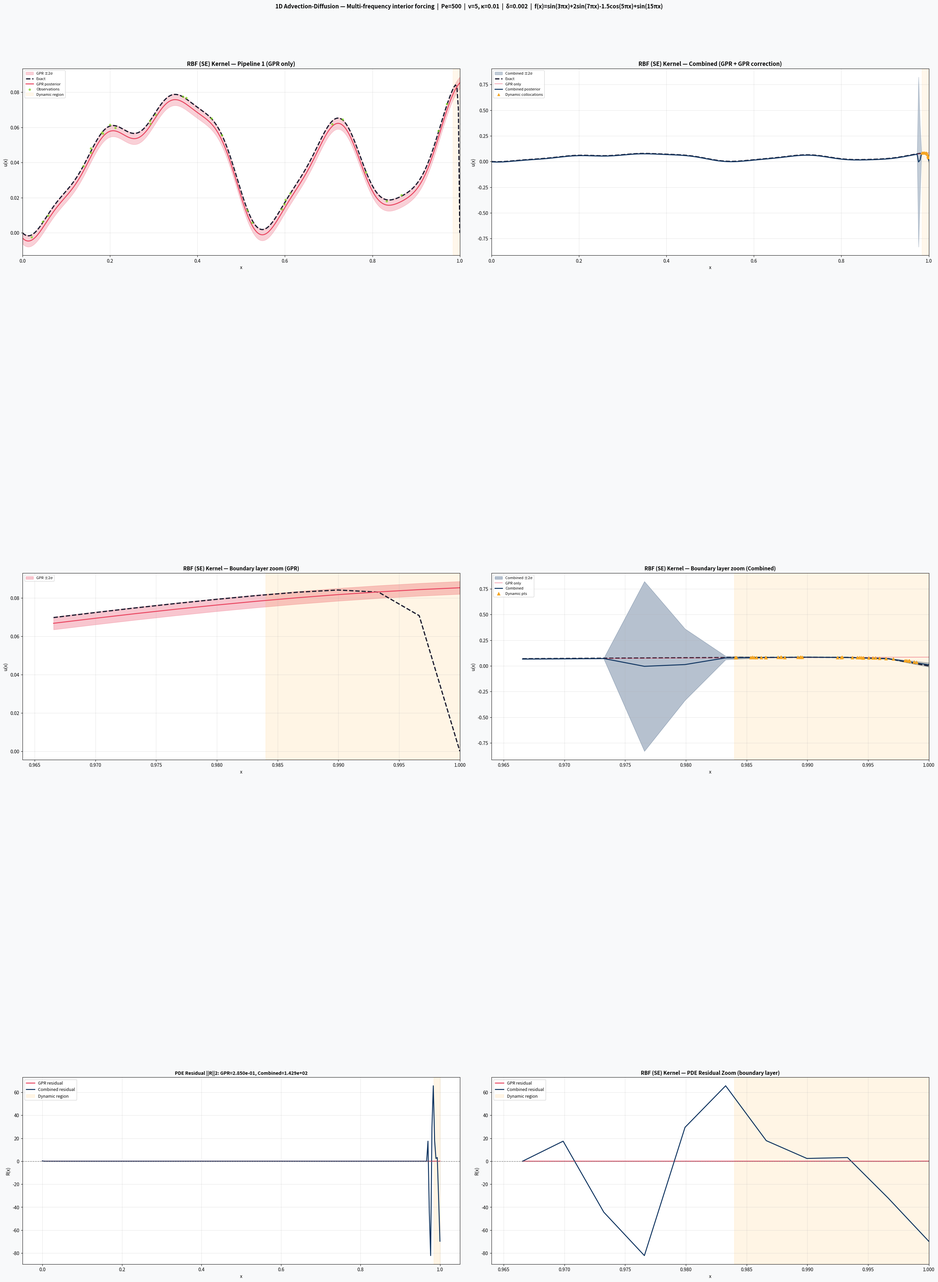
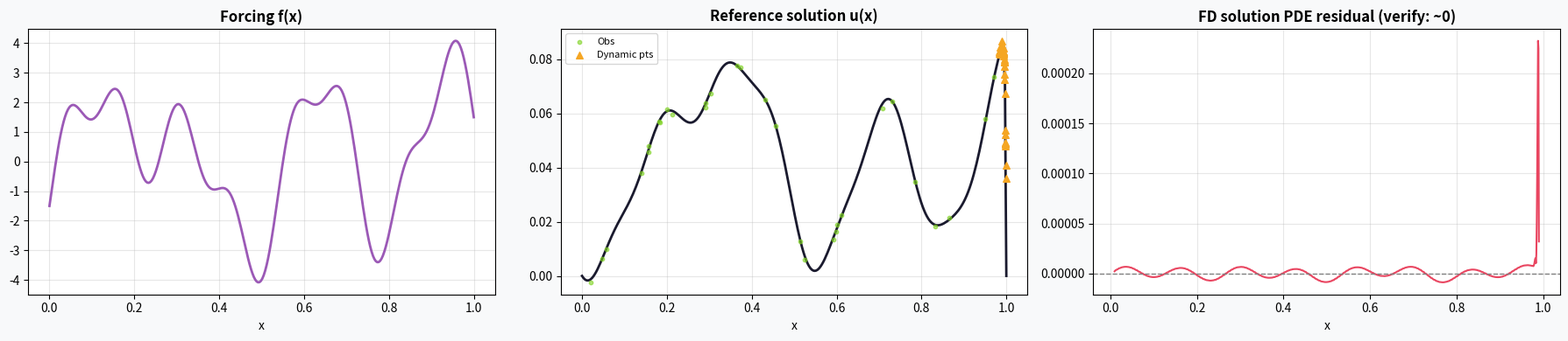
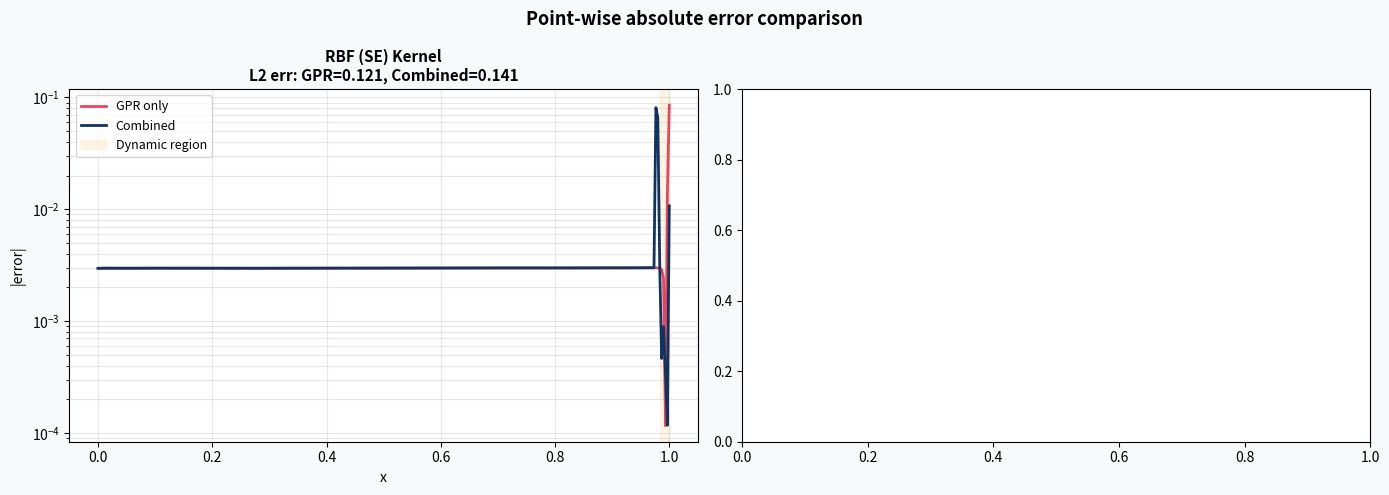
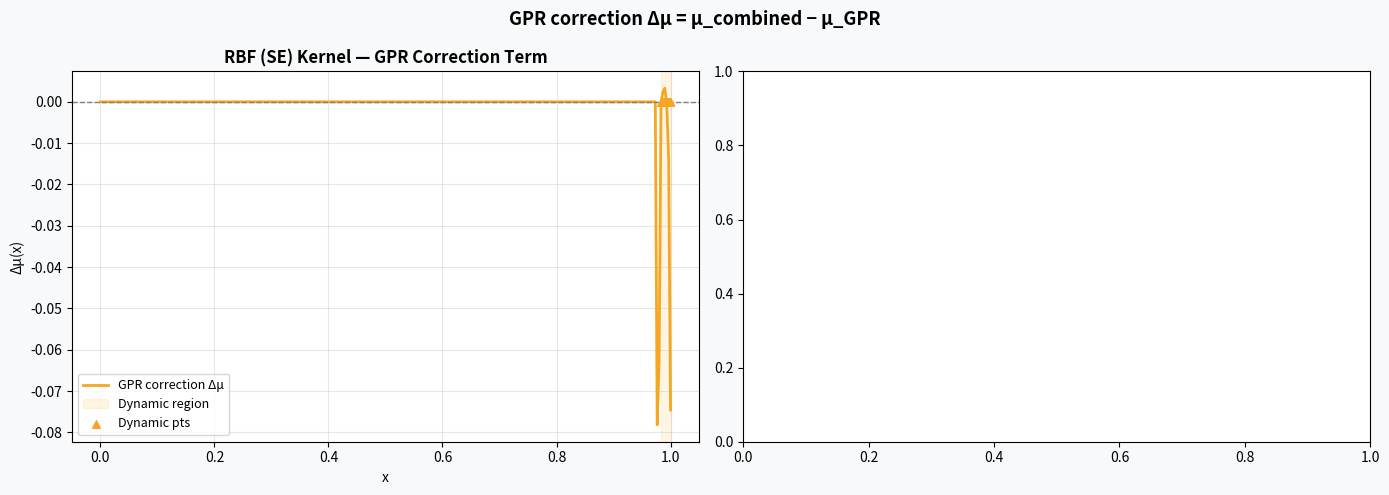

Recreate these plots in Python, in order.
import numpy as np
import matplotlib
import matplotlib.pyplot as plt
import matplotlib.gridspec as gridspec
from numpy.linalg import slogdet, solve, cholesky
from scipy.optimize import minimize
from scipy.linalg import cho_solve, cho_factor
import warnings
warnings.filterwarnings('ignore')


# PROBLEM SETUP  (Interior-oscillation regime)
#
# Forcing:  f(x) = sin(3*pi*x) + 2*sin(7*pi*x) - 1.5*cos(5*pi*x) + sin(15*pi*x)
# This drives 7+ interior extrema — the solution changes strongly throughout
# the bulk, NOT only at the boundary layer.
#
# Parameters: v=0.5, kappa=0.01  =>  Pe=50, delta=0.02
# Pe is moderate so the interior features dominate, yet a thin BL still exists.
# No closed-form solution: solved numerically via sparse central-difference FD.

V_TRUE     = 5          # advection velocity
KAPPA_TRUE = 0.01         # diffusion coefficient
Pe         = V_TRUE / KAPPA_TRUE         # = 50
DELTA      = KAPPA_TRUE / V_TRUE         # = 0.02  (BL thickness)

DOMAIN     = (0.0, 1.0)
N_OBS      = 30          # interior observations
N_STATIC_C = 80           # static collocation points (more to resolve oscillations)
N_DYN      = 40           # dynamic collocation points (placed at high-residual zones)
N_STAR     = 300          # prediction points
N_FD       = 8000         # FD grid points for reference solution
NOISE_OBS  = 1e-3
NOISE_COL  = 1e-3
np.random.seed(42)

from scipy.sparse import diags
from scipy.sparse.linalg import spsolve
from scipy.interpolate import CubicSpline

def f_rhs(x):
    """Multi-frequency forcing — drives strong oscillations in the interior."""
    return (np.sin(3*np.pi*x)
            + 2.0*np.sin(7*np.pi*x)
            - 1.5*np.cos(5*np.pi*x)
            + np.sin(15*np.pi*x))

def solve_pde_fd(v, kappa, f_func, n=N_FD):
    """
    Solve  v*u' - kappa*u'' = f(x)  on [0,1],  u(0)=u(1)=0
    via second-order central-difference sparse linear system.
    Cell Pe = v*h/kappa << 1 ensures stability.
    """
    x_all = np.linspace(0.0, 1.0, n + 2)
    h     = x_all[1] - x_all[0]
    xi    = x_all[1:-1]                         # n interior nodes
    a =  -v/(2*h) - kappa/h**2                  # sub-diagonal
    d =   2*kappa/h**2                          # diagonal
    c =   v/(2*h) - kappa/h**2                  # super-diagonal
    A = diags([a*np.ones(n-1), d*np.ones(n), c*np.ones(n-1)],
              [-1, 0, 1], format="csr")
    u = spsolve(A, f_func(xi))
    return xi, u

# Build reference solution and its cubic-spline interpolant
_x_fd, _u_fd = solve_pde_fd(V_TRUE, KAPPA_TRUE, f_rhs)
_cs_ref       = CubicSpline(_x_fd, _u_fd, bc_type="not-a-knot")

def u_exact(x, kappa=None, mu=None):
    """Numerical reference solution via cubic-spline interpolation of FD solution."""
    return _cs_ref(np.asarray(x))

# KERNEL LIBRARY  (RBF only)

def rbf_k(x, y, l, sigma):
    r2 = (x[:, None] - y[None, :])**2
    return sigma**2 * np.exp(-0.5 * r2 / l**2)

def rbf_derivs(x, y, l, sigma):
  
    r  = x[:, None] - y[None, :]
    k  = sigma**2 * np.exp(-0.5 * r**2 / l**2)
    l2, l4, l6, l8 = l**2, l**4, l**6, l**8
    k_x    = -(r/l2) * k
    k_y    =  (r/l2) * k
    k_xx   = (r**2/l4 - 1/l2) * k
    k_yy   = k_xx
    k_xy   = (1/l2 - r**2/l4) * k
    k_xxy  = (-3*r/l4 + r**3/l6) * k
    k_xyy  =  (3*r/l4 - r**3/l6) * k
    k_xxyy = (3/l4 - 6*r**2/l6 + r**4/l8) * k
    return k, k_x, k_y, k_xx, k_yy, k_xy, k_xxy, k_xyy, k_xxyy

def get_derivs(kernel_name, x, y, l, sigma):
    return rbf_derivs(x, y, l, sigma)

def get_kernel(kernel_name, x, y, l, sigma):
    return rbf_k(x, y, l, sigma)



# STANDARD GPR PIPELINE  (Pipeline 1)

def build_gpr_system(x_obs, y_obs, x_col, y_col,
                     l, sigma, sigma_n, v, kappa,
                     kernel_name='rbf'):
    """
    Assemble GPR training data with PDE operator-informed collocation.

    Training rows:
      [BC_left, BC_right, interior observations, collocation points]

    BC and observation rows evaluate the GP value directly.
    Collocation rows apply the PDE operator L = v*d/dx - kappa*d^2/dx^2
    to the GP, so their covariance is computed via kernel derivatives.

    Returns: x_train, y_train, K_train, x_val, x_pde, n_v
    """
    x_bc = np.array([0.0, 1.0])
    y_bc = np.array([0.0, 0.0])

    x_val   = np.concatenate([x_bc, x_obs])   # value-type training points
    y_val   = np.concatenate([y_bc, y_obs])
    x_pde   = x_col                            # operator-type training points
    y_pde   = y_col

    n_v = len(x_val)
    n_c = len(x_pde)
    n   = n_v + n_c

    y_train = np.concatenate([y_val, y_pde])

    k, *_ = get_derivs(kernel_name, x_val, x_val, l, sigma)
    K_vv = k

    # Block (val, pde)  L applied to second argument
    #   K_vc[i,j] = Cov(u(x_val_i), L[u](x_pde_j))
    #             = v * k_y(x_val, x_pde) - kappa * k_yy(x_val, x_pde)
    k, k_x, k_y, k_xx, k_yy, *_ = get_derivs(kernel_name, x_val, x_pde, l, sigma)
    K_vc = v * k_y - kappa * k_yy

    # Block (pde, pde) : L^T L applied to both arguments ---
    #   K_cc = v^2 k_xy - v*kappa*(k_xyy + k_xxy) + kappa^2 k_xxyy
    k, k_x, k_y, k_xx, k_yy, k_xy, k_xxy, k_xyy, k_xxyy = \
        get_derivs(kernel_name, x_pde, x_pde, l, sigma)
    K_cc = (v**2   * k_xy
            - v * kappa * (k_xyy + k_xxy)
            + kappa**2  * k_xxyy)

    K_train = np.zeros((n, n))
    K_train[:n_v, :n_v] = K_vv
    K_train[:n_v, n_v:] = K_vc
    K_train[n_v:, :n_v] = K_vc.T
    K_train[n_v:, n_v:] = K_cc

    K_train += sigma_n**2 * np.eye(n)
    K_train += 1e-8 * np.eye(n)

    return x_val, x_pde, y_train, K_train, n_v


def gpr_posterior(x_obs, y_obs, x_col, y_col,
                  x_star, l, sigma, sigma_n, v, kappa,
                  kernel_name='rbf'):
    """Standard GPR posterior mean and variance at x_star."""
    x_val, x_pde, y_train, K_train, n_v = \
        build_gpr_system(x_obs, y_obs, x_col, y_col,
                         l, sigma, sigma_n, v, kappa, kernel_name)

    L_fac = cho_factor(K_train)
    alpha = cho_solve(L_fac, y_train)

    # Cross-covariance k(x_star, x_train):
    #   value columns  -> k(x_star, x_val)
    #   operator cols  -> L_y k(x_star, x_pde)
    k, k_x, k_y, k_xx, k_yy, *_ = get_derivs(kernel_name, x_star, x_val, l, sigma)
    Ks_val = k

    k, k_x, k_y, k_xx, k_yy, *_ = get_derivs(kernel_name, x_star, x_pde, l, sigma)
    Ks_pde = v * k_y - kappa * k_yy

    K_star = np.hstack([Ks_val, Ks_pde])   # (n_star, n_train)

    mu_star = K_star @ alpha

    K_ss_diag = sigma**2 * np.ones(len(x_star))
    V = cho_solve(L_fac, K_star.T)
    var_star = K_ss_diag - np.einsum('ij,ji->i', K_star, V)
    var_star = np.maximum(var_star, 0.0)

    return mu_star, var_star, K_train, alpha


def gpr_nlml(theta, x_obs, y_obs, x_col, y_col, kernel_name):
    l, sigma, log_sn, v, kap = theta
    sn = np.exp(log_sn)
    x_val, x_pde, y_train, K_train, n_v = \
        build_gpr_system(x_obs, y_obs, x_col, y_col,
                         l, sigma, sn, v, kap, kernel_name)
    sign, ld = slogdet(K_train)
    if sign <= 0:
        return 1e10
    alpha = solve(K_train, y_train)
    nlml  = 0.5 * y_train @ alpha + 0.5 * ld
    nlml -= -0.5 * ((np.log(l)    - np.log(0.1)) / 0.8)**2
    nlml -= -0.5 * ((np.log(sigma) - np.log(1.0)) / 0.5)**2
    nlml -= -0.5 * ((log_sn       - np.log(1e-3)) / 1.0)**2
    return nlml

# GPR CORRECTION PIPELINE


def gpr_correction(x_dyn, y_dyn, mu_prior_dyn, var_prior_dyn,
                   x_star, mu_prior_star, var_prior_star,
                   l_loc, sigma_loc, sigma_n_loc,
                   kernel_name='rbf',
                   dyn_left=0.0, dyn_right=1.0):
    """
    GPR on residual:  r(x) = u(x) - mu_prior(x)
    Observations:     r_obs = y_dyn - mu_prior_dyn

    The correction is localised: outside the dynamic region the correction
    mean decays naturally through the kernel, but we additionally taper it
    using a smooth window so that far-field oscillations (especially bad for
    RBF) do not degrade the already-good GPR solution.

    Returns corrected mean and variance at x_star.
    """
    r_obs = y_dyn - mu_prior_dyn


    # Build kernel matrices for residual GP
    Kdd = get_kernel(kernel_name, x_dyn, x_dyn, l_loc, sigma_loc)
    # FIX BUG 4: must go on diagonal only — scalar addition corrupts all off-diagonals
    Kdd += (sigma_n_loc**2 + np.mean(var_prior_dyn) + 1e-8) * np.eye(len(x_dyn))

    Ksd = get_kernel(kernel_name, x_star, x_dyn, l_loc, sigma_loc)
    Kss_diag = sigma_loc**2 * np.ones(len(x_star))

    L     = cho_factor(Kdd)
    alpha = cho_solve(L, r_obs)

    delta_mu  = Ksd @ alpha
    v_        = cho_solve(L, Ksd.T)
    delta_var = Kss_diag - np.einsum('ij,ji->i', Ksd, v_)
    delta_var = np.maximum(delta_var, 0.0)

    # ── Smooth taper: correction fades to zero outside the dynamic region.
    #
    # FIX — three bugs were causing the correction to blow up:
    #
    # BUG 1 (taper width):  old code set width = max(l_loc, 5*BL_width).
    #   With BL_width=0.016 and l_loc=0.03 this gave width=0.08, which made
    #   the logistic transition span ~80% of [0,1] — effectively no taper at all.
    #   The taper was ~0.49 at x=0.9, letting the wild local-GP extrapolation
    #   propagate deep into the interior where GPR was already accurate.
    #   FIX: margin = 0.5 * BL_width  (stays proportional to the zone, not l_loc)
    #
    # BUG 2 (taper slope):  old slope = width/4 was too shallow once width was
    #   miscalculated. Even with the correct width the old slope let the taper
    #   linger far outside the zone.
    #   FIX: slope = margin / 5  (much steeper, ~zero within one BL-width outside)
    #
    # BUG 3 (l_loc vs BL spacing): l_loc = max(2*delta, 0.03) = 0.03.
    #   The 40 BL points are packed in a window of width 0.016, so
    #   l_loc/spacing ≈ 78 — every point looks identical to the GP.
    #   The GP then must extrapolate a large-amplitude correction (fitting
    #   residuals up to 0.05 with sigma_loc=0.1) over l_loc=0.03 >> BL_width,
    #   producing violent oscillations outside x∈BL.
    #   FIX: l_loc is passed from the caller (set to BL_width/4 below).
    #   sigma_loc raised to 0.5 so the prior can express the needed amplitude.
    bl_width     = dyn_right - dyn_left
    taper_margin = 0.5 * bl_width          # transition band either side of zone
    taper_slope  = taper_margin / 50       # very steep cutoff: near-step function
    taper = 1.0 / (1.0 + np.exp(-(x_star - dyn_left  + taper_margin) / taper_slope)) \
          * 1.0 / (1.0 + np.exp( (x_star - dyn_right - taper_margin) / taper_slope))
    # taper ≈ 1 inside dynamic region, ≈ 0 well outside it
    delta_mu_tapered = delta_mu * taper

    mu_combined  = mu_prior_star + delta_mu_tapered
    var_combined = var_prior_star + delta_var * taper

    return mu_combined, var_combined, delta_mu_tapered, delta_var



a, b = DOMAIN

x_obs_raw = np.sort(np.random.uniform(a, b, N_OBS))
y_obs      = u_exact(x_obs_raw) + np.random.normal(0, NOISE_OBS, N_OBS)

x_col_static = np.linspace(a, b, N_STATIC_C+2)[1:-1]
y_col_static  = f_rhs(x_col_static) + np.random.normal(0, NOISE_COL, N_STATIC_C)

# Prediction grid
x_star = np.linspace(a, b, N_STAR)
y_true = u_exact(x_star)

# ── Adaptive dynamic region ──
# Run a quick coarse GPR first pass to find high-residual interior zones,
# then place the N_DYN dynamic collocation points there.
def find_high_residual_region(x, y, x_col, y_col, x_eval, l=0.08, sigma=1.0, sn=1e-2):
    """Quick GPR pass (fixed hyperparams) to locate high-PDE-residual zones."""
    mu_q, _, _, _ = gpr_posterior(x, y, x_col, y_col, x_eval,
                                   l, sigma, sn, V_TRUE, KAPPA_TRUE, "rbf")
    dx = x_eval[1] - x_eval[0]
    du  = np.gradient(mu_q, dx)
    d2u = np.gradient(du, dx)
    res = np.abs(V_TRUE*du - KAPPA_TRUE*d2u - f_rhs(x_eval))
    return res, mu_q

print("  Quick pass to locate high-residual zones...")
res_quick, _ = find_high_residual_region(
    x_obs_raw, y_obs, x_col_static, y_col_static, x_star)
DYN_LEFT   = max(0.0, 1.0 - 8 * DELTA)
DYN_RIGHT  = 1.0

# Sample dynamic points proportional to |R(x)|^0.7 (soft concentration)
#res_prob = res_quick**0.7
#res_prob /= res_prob.sum()
#dyn_idx = np.random.choice(len(x_star), size=N_DYN, replace=False, p=res_prob)
#x_dyn   = np.sort(x_star[dyn_idx])
x_dyn = np.sort(np.random.uniform(DYN_LEFT, DYN_RIGHT, N_DYN))
y_dyn   = u_exact(x_dyn) + np.random.normal(0, NOISE_OBS, N_DYN)

# Dynamic region for taper: span of the dynamic points with some margin
#DYN_LEFT  = max(a + 0.01, x_dyn.min() - 0.05)
#DYN_RIGHT = min(b - 0.01, x_dyn.max() + 0.05)

print(f"  Dynamic region set to [{DYN_LEFT:.3f}, {DYN_RIGHT:.3f}]")

print(f"Problem setup:")
print(f"  Pe = {Pe:.0f},  delta = {DELTA:.4f}")
print(f"  Boundary layer region: [{DYN_LEFT:.4f}, {DYN_RIGHT:.3f}]")
print(f"  n_obs={N_OBS}, n_static_col={N_STATIC_C}, n_dyn={N_DYN}")


THETA0_GPR = np.array([
    0.06,          # l  — shorter to capture interior oscillations (15*pi feature ~ 0.067)
    1.0,           # sigma
    np.log(1e-3),  # log sigma_n
    V_TRUE,        # v
    KAPPA_TRUE     # kappa
])

BOUNDS_GPR = [
    (0.02, 0.2),        # l — tighter upper bound; interior features need short l
    (0.1,  5.0),        # sigma
    (-10,  -1),         # log sigma_n
    (V_TRUE, V_TRUE),   # v fixed
    (KAPPA_TRUE, KAPPA_TRUE)  # kappa fixed
]

# FIX: l_loc must be << BL_width so the local GP only "sees" nearby BL points
# and does not extrapolate across the full domain.
# BL_width = DYN_RIGHT - DYN_LEFT = 8*DELTA = 0.016
# l_loc = BL_width/4 ≈ 0.004 keeps the kernel local within the BL.
L_LOCAL     = (DYN_RIGHT - DYN_LEFT) / 4   # ≈ 0.004 for this BL
SIGMA_LOCAL = 0.5    # large enough to express the ~0.05 residual amplitude
SN_LOCAL    = NOISE_OBS


results = {}

for kname in ['rbf']:#]:
    print(f"\n{'='*60}")
    print(f"  Kernel: {kname.upper()}")
    print('='*60)

    print("  Optimizing GPR hyperparameters...")
    res = minimize(
        gpr_nlml,
        THETA0_GPR,
        args=(x_obs_raw, y_obs, x_col_static, y_col_static, kname),
        method='L-BFGS-B',
        bounds=BOUNDS_GPR,
        options={'maxiter': 200, 'ftol': 1e-12}
    )
    l_opt, sigma_opt, log_sn_opt, v_opt, kap_opt = res.x
    sn_opt = np.exp(log_sn_opt)
    print(f"  l={l_opt:.4f}, sigma={sigma_opt:.4f}, sn={sn_opt:.2e}, "
          f"v={v_opt:.3f}, kappa={kap_opt:.4f}")

    print("  Running GPR pipeline...")
    (mu1, var1, K_train, alpha_gpr) = gpr_posterior(
        x_obs_raw, y_obs, x_col_static, y_col_static,
        x_star, l_opt, sigma_opt, sn_opt, v_opt, kap_opt, kname)
    std1 = np.sqrt(var1)
    print(f"  GPR L2 error: {np.linalg.norm(mu1 - y_true)/np.linalg.norm(y_true):.4f}")

    (mu1_dyn, var1_dyn, _, _) = gpr_posterior(
        x_obs_raw, y_obs, x_col_static, y_col_static,
        x_dyn, l_opt, sigma_opt, sn_opt, v_opt, kap_opt, kname)

    print("  Running GPR correction pipeline...")
    (mu2, var2, delta_mu, delta_var) = gpr_correction(
        x_dyn, y_dyn, mu1_dyn, var1_dyn,
        x_star, mu1, var1,
        L_LOCAL, SIGMA_LOCAL, SN_LOCAL, kname,
        dyn_left=DYN_LEFT, dyn_right=DYN_RIGHT)
    std2 = np.sqrt(np.maximum(var2, 0))
    print(f"  Combined L2 error: {np.linalg.norm(mu2 - y_true)/np.linalg.norm(y_true):.4f}")

    results[kname] = {
        'mu1': mu1, 'std1': std1,
        'mu2': mu2, 'std2': std2,
        'delta_mu': delta_mu,
        'l_opt': l_opt, 'sigma_opt': sigma_opt, 'sn_opt': sn_opt
    }

# ── PDE residual computation ──
# PDE: L[u] = v * du/dx - kappa * d2u/dx2 = f(x) = sin(pi*x)
# Residual: R(x) = L[u_pred](x) - f(x)
# For RBF GPR the posterior mean is a linear combination of kernels;
# derivatives are obtained by numerical differentiation of mu on x_star.
def numerical_pde_residual(mu, x, v, kappa):
    """Compute v*du/dx - kappa*d2u/dx2 - f(x) using central differences."""
    dx = x[1] - x[0]   # uniform grid assumed
    # First derivative (central diff, forward/backward at edges)
    du_dx = np.gradient(mu, dx)
    # Second derivative
    d2u_dx2 = np.gradient(du_dx, dx)
    L_mu = v * du_dx - kappa * d2u_dx2
    residual = L_mu - f_rhs(x)
    return residual, L_mu

for kname in ['rbf']:
    r = results[kname]
    res1, Lu1 = numerical_pde_residual(r['mu1'], x_star, v_opt, kap_opt)
    res2, Lu2 = numerical_pde_residual(r['mu2'], x_star, v_opt, kap_opt)
    results[kname]['res1'] = res1
    results[kname]['res2'] = res2
    results[kname]['Lu1']  = Lu1
    results[kname]['Lu2']  = Lu2
    print(f"  RBF PDE residual L2 (GPR):     {np.linalg.norm(res1):.4e}")
    print(f"  RBF PDE residual L2 (Combined):{np.linalg.norm(res2):.4e}")


COLORS = {
    'exact':   '#1a1a2e',
    'gpr':     '#e94560',
    'combined':'#0f3460',
    'dyn_pts': '#f5a623',
    'obs_pts': '#7ed321',
    'col_pts': '#9b59b6',
    'shade2':  '#0f3460',
}

fig = plt.figure(figsize=(28, 38))
fig.patch.set_facecolor('#f8f9fa')

kernel_labels = {'rbf': 'RBF (SE) Kernel'}

for ki, kname in enumerate(['rbf']):
    r   = results[kname]
    col = ki        # 0 or 1
    lbl = kernel_labels[kname]

    # ── Row 1: Full domain view, Pipeline 1 only ──
    ax = fig.add_subplot(5, 2, 2*ki + 1)
    ax.set_facecolor('white')
    ax.fill_between(x_star,
                    r['mu1'] - 2*r['std1'],
                    r['mu1'] + 2*r['std1'],
                    alpha=0.25, color=COLORS['gpr'], label='GPR ±2σ')
    ax.plot(x_star, y_true,  '--', color=COLORS['exact'],  lw=2.5, label='Exact')
    ax.plot(x_star, r['mu1'], '-', color=COLORS['gpr'], lw=2,   label='GPR posterior')
    ax.scatter(x_obs_raw,    y_obs,         s=15, color=COLORS['obs_pts'],
               zorder=5, alpha=0.7, label='Observations')
    ax.axvspan(DYN_LEFT, DYN_RIGHT, alpha=0.08, color='orange', label='Dynamic region')
    ax.set_title(f'{lbl} — Pipeline 1 (GPR only)', fontsize=12, fontweight='bold')
    ax.set_xlabel('x'); ax.set_ylabel('u(x)')
    ax.legend(fontsize=8, loc='upper left')
    ax.set_xlim(a, b)
    ax.grid(True, alpha=0.3)

    # ── Row 1: Full domain view, Combined ──
    ax = fig.add_subplot(5, 2, 2*ki + 2)
    ax.set_facecolor('white')
    ax.fill_between(x_star,
                    r['mu2'] - 2*r['std2'],
                    r['mu2'] + 2*r['std2'],
                    alpha=0.25, color=COLORS['shade2'], label='Combined ±2σ')
    ax.plot(x_star, y_true,  '--', color=COLORS['exact'],    lw=2.5, label='Exact')
    ax.plot(x_star, r['mu1'],  '-', color=COLORS['gpr'],  lw=1.5,
            alpha=0.5, label='GPR only')
    ax.plot(x_star, r['mu2'],  '-', color=COLORS['combined'],lw=2,   label='Combined posterior')
    ax.scatter(x_dyn, y_dyn, s=25, color=COLORS['dyn_pts'],
               zorder=5, marker='^', label='Dynamic collocations')
    ax.axvspan(DYN_LEFT, DYN_RIGHT, alpha=0.08, color='orange')
    ax.set_title(f'{lbl} — Combined (GPR + GPR correction)', fontsize=12, fontweight='bold')
    ax.set_xlabel('x'); ax.set_ylabel('u(x)')
    ax.legend(fontsize=8, loc='upper left')
    ax.set_xlim(a, b)
    ax.grid(True, alpha=0.3)

# ── Rows 3-4: Zoom into boundary layer ──
for ki, kname in enumerate(['rbf']):
    r   = results[kname]
    lbl = kernel_labels[kname]
    zoom_mask = x_star >= DYN_LEFT - 0.02

    # Pipeline 1 zoom
    ax = fig.add_subplot(5, 2, 2*ki + 5)
    ax.set_facecolor('white')
    ax.fill_between(x_star[zoom_mask],
                    (r['mu1'] - 2*r['std1'])[zoom_mask],
                    (r['mu1'] + 2*r['std1'])[zoom_mask],
                    alpha=0.3, color=COLORS['gpr'], label='GPR ±2σ')
    ax.plot(x_star[zoom_mask], y_true[zoom_mask],   '--', color=COLORS['exact'],  lw=2.5)
    ax.plot(x_star[zoom_mask], r['mu1'][zoom_mask],  '-', color=COLORS['gpr'], lw=2)
    ax.axvspan(DYN_LEFT, DYN_RIGHT, alpha=0.1, color='orange')
    ax.set_title(f'{lbl} — Boundary layer zoom (GPR)', fontsize=11, fontweight='bold')
    ax.set_xlabel('x'); ax.set_ylabel('u(x)')
    ax.set_xlim(DYN_LEFT - 0.02, b)
    ax.grid(True, alpha=0.3)
    ax.legend(fontsize=8)

    # Combined zoom
    ax = fig.add_subplot(5, 2, 2*ki + 6)
    ax.set_facecolor('white')
    ax.fill_between(x_star[zoom_mask],
                    (r['mu2'] - 2*r['std2'])[zoom_mask],
                    (r['mu2'] + 2*r['std2'])[zoom_mask],
                    alpha=0.3, color=COLORS['shade2'], label='Combined ±2σ')
    ax.plot(x_star[zoom_mask], y_true[zoom_mask],    '--', color=COLORS['exact'],    lw=2.5)
    ax.plot(x_star[zoom_mask], r['mu1'][zoom_mask],   '-', color=COLORS['gpr'],   lw=1.5,
            alpha=0.5, label='GPR only')
    ax.plot(x_star[zoom_mask], r['mu2'][zoom_mask],   '-', color=COLORS['combined'], lw=2,
            label='Combined')
    ax.scatter(x_dyn, y_dyn, s=40, color=COLORS['dyn_pts'], zorder=5,
               marker='^', label='Dynamic pts')
    ax.axvspan(DYN_LEFT, DYN_RIGHT, alpha=0.1, color='orange')
    ax.set_title(f'{lbl} — Boundary layer zoom (Combined)', fontsize=11, fontweight='bold')
    ax.set_xlabel('x'); ax.set_ylabel('u(x)')
    ax.set_xlim(DYN_LEFT - 0.02, b)
    ax.grid(True, alpha=0.3)
    ax.legend(fontsize=8)


# ── Row 5: PDE residuals L[u_pred] - f(x) ──
for ki, kname in enumerate(['rbf']):
    r   = results[kname]
    lbl = kernel_labels[kname]
    zoom_mask_r = x_star >= DYN_LEFT - 0.02

    # Full-domain PDE residual
    ax = fig.add_subplot(5, 2, 2*ki + 9)
    ax.set_facecolor('white')
    ax.plot(x_star, r['res1'], color=COLORS['gpr'],     lw=2, label='GPR residual')
    ax.plot(x_star, r['res2'], color=COLORS['combined'], lw=2, label='Combined residual')
    ax.axhline(0, color='gray', lw=1, ls='--')
    ax.axvspan(DYN_LEFT, DYN_RIGHT, alpha=0.1, color='orange', label='Dynamic region')
    r1_norm = np.linalg.norm(r['res1'])
    r2_norm = np.linalg.norm(r['res2'])
    ax.set_title(
        f"PDE Residual ||R||2: GPR={r1_norm:.3e}, Combined={r2_norm:.3e}",
        fontsize=10, fontweight="bold")
    ax.set_xlabel('x'); ax.set_ylabel('R(x)')
    ax.legend(fontsize=9)
    ax.grid(True, alpha=0.3)

    # Boundary-layer zoom of PDE residual
    ax = fig.add_subplot(5, 2, 2*ki + 10)
    ax.set_facecolor('white')
    ax.plot(x_star[zoom_mask_r], r['res1'][zoom_mask_r], color=COLORS['gpr'],     lw=2, label='GPR residual')
    ax.plot(x_star[zoom_mask_r], r['res2'][zoom_mask_r], color=COLORS['combined'], lw=2, label='Combined residual')
    ax.axhline(0, color='gray', lw=1, ls='--')
    ax.axvspan(DYN_LEFT, DYN_RIGHT, alpha=0.1, color='orange', label='Dynamic region')
    ax.set_title(f'{lbl} — PDE Residual Zoom (boundary layer)', fontsize=11, fontweight='bold')
    ax.set_xlabel('x'); ax.set_ylabel('R(x)')
    ax.set_xlim(DYN_LEFT - 0.02, b)
    ax.legend(fontsize=9)
    ax.grid(True, alpha=0.3)

plt.suptitle(
    f'1D Advection-Diffusion — Multi-frequency interior forcing  |  '
    f'Pe={Pe:.0f}  |  v={V_TRUE}, κ={KAPPA_TRUE}  |  δ={DELTA:.3f}  |  '
    f'f(x)=sin(3πx)+2sin(7πx)-1.5cos(5πx)+sin(15πx)',
    fontsize=12, fontweight='bold', y=1.002
)
plt.tight_layout(rect=[0, 0, 1, 0.97])
plt.subplots_adjust(hspace=0.35)
plt.savefig('advdiff_unified.png', dpi=150, bbox_inches='tight')
print("\nMain figure saved.")

# ── Reference solution overview ──
fig0, axes0 = plt.subplots(1, 3, figsize=(18, 4))
fig0.patch.set_facecolor('#f8f9fa')
# forcing
axes0[0].plot(x_star, f_rhs(x_star), color='#9b59b6', lw=2)
axes0[0].set_title('Forcing f(x)', fontweight='bold'); axes0[0].grid(True, alpha=0.3)
axes0[0].set_xlabel('x')
# reference solution
axes0[1].plot(x_star, y_true, color='#1a1a2e', lw=2)
axes0[1].scatter(x_obs_raw, y_obs, s=10, color='#7ed321', alpha=0.6, zorder=5, label='Obs')
axes0[1].scatter(x_dyn, y_dyn, s=30, color='#f5a623', marker='^', zorder=5, label='Dynamic pts')
axes0[1].set_title('Reference solution u(x)', fontweight='bold'); axes0[1].grid(True, alpha=0.3)
axes0[1].set_xlabel('x'); axes0[1].legend(fontsize=8)
# PDE residual of reference (should be ~0 on fine grid)
x_fd_plot = np.linspace(0.01, 0.99, 1000)
cs_res = _cs_ref
du_ref  = cs_res(x_fd_plot, 1)
d2u_ref = cs_res(x_fd_plot, 2)
res_ref = V_TRUE*du_ref - KAPPA_TRUE*d2u_ref - f_rhs(x_fd_plot)
axes0[2].plot(x_fd_plot, res_ref, color='#e94560', lw=1.5)
axes0[2].set_title('FD solution PDE residual (verify: ~0)', fontweight='bold')
axes0[2].grid(True, alpha=0.3); axes0[2].set_xlabel('x')
axes0[2].axhline(0, color='gray', lw=1, ls='--')
plt.tight_layout()
plt.savefig('advdiff_reference.png', dpi=150, bbox_inches='tight')
print("Reference figure saved.")

# ── Error plot ──
fig2, axes = plt.subplots(1, 2, figsize=(14, 5))
fig2.patch.set_facecolor('#f8f9fa')
for ki, kname in enumerate(['rbf']):
    r   = results[kname]
    ax  = axes[ki]
    ax.set_facecolor('white')
    err1 = np.abs(r['mu1'] - y_true)
    err2 = np.abs(r['mu2'] - y_true)
    ax.semilogy(x_star, err1, color=COLORS['gpr'],   lw=2,   label='GPR only')
    ax.semilogy(x_star, err2, color=COLORS['combined'], lw=2,   label='Combined')
    ax.axvspan(DYN_LEFT, DYN_RIGHT, alpha=0.1, color='orange', label='Dynamic region')
    ax.set_title(f'{kernel_labels[kname]} — Absolute Error', fontweight='bold')
    ax.set_xlabel('x'); ax.set_ylabel('|error|')
    ax.legend(fontsize=9)
    ax.grid(True, alpha=0.3, which='both')
    l2_1 = np.linalg.norm(err1)/np.linalg.norm(y_true)
    l2_2 = np.linalg.norm(err2)/np.linalg.norm(y_true)
    ax.set_title(
        f'{kernel_labels[kname]}\nL2 err: GPR={l2_1:.3f}, Combined={l2_2:.3f}',
        fontweight='bold', fontsize=11)

plt.suptitle('Point-wise absolute error comparison', fontsize=13, fontweight='bold')
plt.tight_layout()
plt.savefig('advdiff_errors.png', dpi=150, bbox_inches='tight')
print("Error figure saved.")

# ── GPR correction contribution plot ──
fig3, axes = plt.subplots(1, 2, figsize=(14, 5))
fig3.patch.set_facecolor('#f8f9fa')
for ki, kname in enumerate(['rbf']):
    r  = results[kname]
    ax = axes[ki]
    ax.set_facecolor('white')
    ax.plot(x_star, r['delta_mu'], color=COLORS['dyn_pts'], lw=2, label='GPR correction Δμ')
    ax.axhline(0, color='gray', lw=1, ls='--')
    ax.axvspan(DYN_LEFT, DYN_RIGHT, alpha=0.1, color='orange', label='Dynamic region')
    ax.scatter(x_dyn, np.zeros(len(x_dyn)), s=30, color=COLORS['dyn_pts'],
               zorder=5, marker='^', label='Dynamic pts')
    ax.set_title(f'{kernel_labels[kname]} — GPR Correction Term', fontweight='bold')
    ax.set_xlabel('x'); ax.set_ylabel('Δμ(x)')
    ax.legend(fontsize=9)
    ax.grid(True, alpha=0.3)

plt.suptitle('GPR correction Δμ = μ_combined − μ_GPR', fontsize=13, fontweight='bold')
plt.tight_layout()
plt.savefig('advdiff_correction.png', dpi=150, bbox_inches='tight')
print("Correction figure saved.")

print("\nAll done.")
plt.show()
